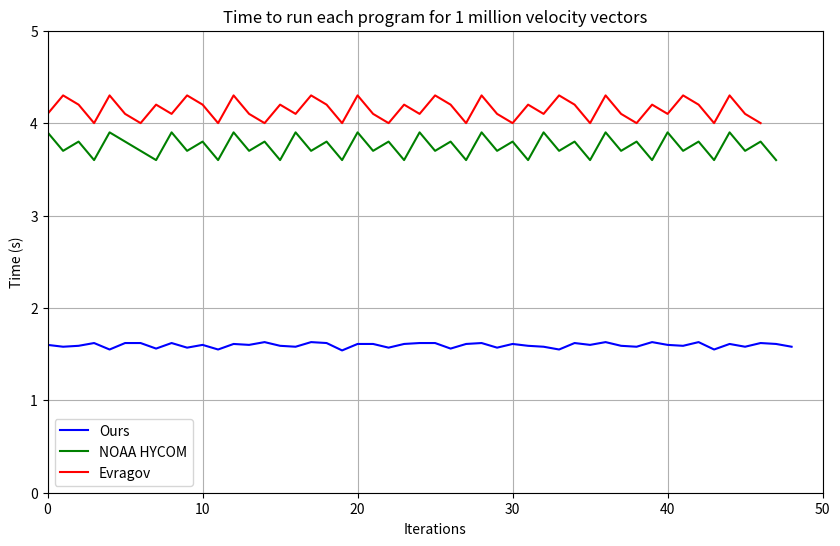
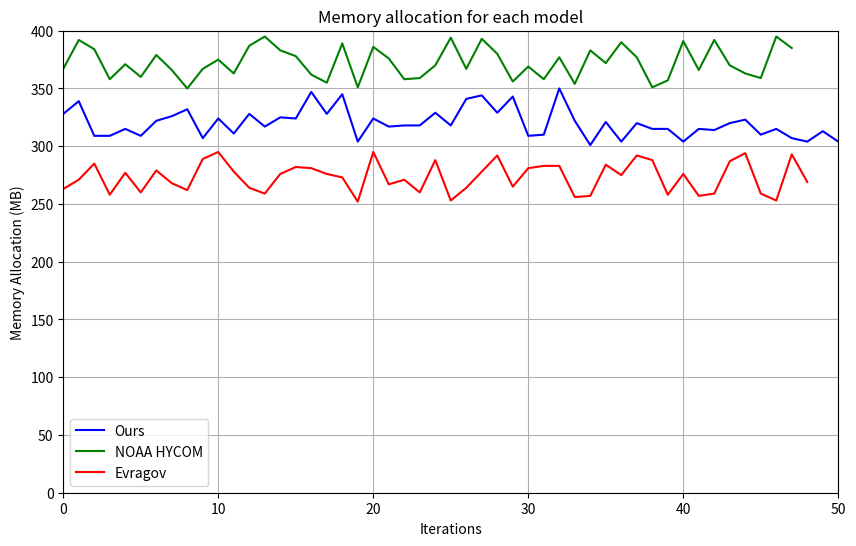

Write the Python code that produced these figures, in order.
import numpy as np
import matplotlib.pyplot as plt
from scipy.stats import ttest_ind

# Time values
our_time = [1.6, 1.58, 1.59, 1.62, 1.55, 1.62, 1.62, 1.56, 1.62, 1.57, 1.6, 1.55, 1.61, 1.6, 1.63, 1.59, 1.58, 1.63, 1.62, 1.54, 1.61, 1.61, 1.57, 1.61, 1.62, 1.62, 1.56, 1.61, 1.62, 1.57, 1.61, 1.59, 1.58, 1.55, 1.62, 1.6, 1.63, 1.59, 1.58, 1.63, 1.6, 1.59, 1.63, 1.55, 1.61, 1.58, 1.62, 1.61, 1.58]
hycom_time = [3.9, 3.7, 3.8, 3.6, 3.9, 3.8, 3.7, 3.6, 3.9, 3.7, 3.8, 3.6, 3.9, 3.7, 3.8, 3.6, 3.9, 3.7, 3.8, 3.6, 3.9, 3.7, 3.8, 3.6, 3.9, 3.7, 3.8, 3.6, 3.9, 3.7, 3.8, 3.6, 3.9, 3.7, 3.8, 3.6, 3.9, 3.7, 3.8, 3.6, 3.9, 3.7, 3.8, 3.6, 3.9, 3.7, 3.8, 3.6]
evragov_time = [4.1, 4.3, 4.2, 4.0, 4.3, 4.1, 4.0, 4.2, 4.1, 4.3, 4.2, 4.0, 4.3, 4.1, 4.0, 4.2, 4.1, 4.3, 4.2, 4.0, 4.3, 4.1, 4.0, 4.2, 4.1, 4.3, 4.2, 4.0, 4.3, 4.1, 4.0, 4.2, 4.1, 4.3, 4.2, 4.0, 4.3, 4.1, 4.0, 4.2, 4.1, 4.3, 4.2, 4.0, 4.3, 4.1, 4.0]

# Memory allocation values
ours_memory = [328, 339, 309, 309, 315, 309, 322, 326, 332, 307, 324, 311, 328, 317, 325, 324, 347, 328, 345, 304, 324, 317, 318, 318, 329, 318, 341, 344, 329, 343, 309, 310, 350, 322, 301, 321, 304, 320, 315, 315, 304, 315, 314, 320, 323, 310, 315, 307, 304, 313, 304]
hycom_memory = [367, 392, 384, 358, 371, 360, 379, 366, 350, 367, 375, 363, 387, 395, 383, 378, 362, 355, 389, 351, 386, 376, 358, 359, 370, 394, 367, 393, 380, 356, 369, 358, 377, 354, 383, 372, 390, 377, 351, 357, 391, 366, 392, 370, 363, 359, 395, 385]
evragov_memory = [263, 271, 285, 258, 277, 260, 279, 268, 262, 289, 295, 278, 264, 259, 276, 282, 281, 276, 273, 252, 295, 267, 271, 260, 288, 253, 264, 278, 292, 265, 281, 283, 283, 256, 257, 284, 275, 292, 288, 258, 276, 257, 259, 287, 294, 259, 253, 293, 269]

# Plotting time graph
plt.figure(figsize=(10, 6))
plt.plot(our_time, label='Ours', color='blue')
plt.plot(hycom_time, label='NOAA HYCOM', color='green')
plt.plot(evragov_time, label='Evragov', color='red')
plt.xlabel('Iterations')
plt.ylabel('Time (s)')
plt.title('Time to run each program for 1 million velocity vectors')
plt.xlim(0, 50)  # Set x-axis limits
plt.ylim(0, 5)   # Set y-axis limits
plt.legend()
plt.grid(True)
plt.show()

# Plotting memory allocation graph
plt.figure(figsize=(10, 6))
plt.plot(ours_memory, label='Ours', color ='blue')
plt.plot(hycom_memory, label='NOAA HYCOM', color ='green')
plt.plot(evragov_memory, label='Evragov', color= 'red')
plt.xlabel('Iterations')
plt.ylabel('Memory Allocation (MB)')
plt.title('Memory allocation for each model')
plt.xlim(0, 50)   # Set x-axis limits
plt.ylim(0, 400) # Set y-axis limits
plt.legend()
plt.grid(True)
plt.show()

# Perform t-test for time
time_ours = np.array(our_time)
time_hycom = np.array(hycom_time)
time_evragov = np.array(evragov_time)

time_statistic, time_pvalue_ours_hycom = ttest_ind(time_ours, time_hycom)
time_statistic, time_pvalue_ours_evragov = ttest_ind(time_ours, time_evragov)
time_statistic, time_pvalue_hycom_evragov = ttest_ind(time_hycom, time_evragov)

print("Time t-test (Ours vs NOAA HYCOM): p-value =", time_pvalue_ours_hycom)
print("Time t-test (Ours vs Evragov): p-value =", time_pvalue_ours_evragov)
print("Time t-test (NOAA HYCOM vs Evragov): p-value =", time_pvalue_hycom_evragov)

# Perform t-test for memory allocation
memory_ours = np.array(ours_memory)
memory_hycom = np.array(hycom_memory)
memory_evragov = np.array(evragov_memory)

memory_statistic, memory_pvalue_ours_hycom = ttest_ind(memory_ours, memory_hycom)
memory_statistic, memory_pvalue_ours_evragov = ttest_ind(memory_ours, memory_evragov)
memory_statistic, memory_pvalue_hycom_evragov = ttest_ind(memory_hycom, memory_evragov)

print("Memory t-test (Ours vs NOAA HYCOM): p-value =", memory_pvalue_ours_hycom)
print("Memory t-test (Ours vs Evragov): p-value =", memory_pvalue_ours_evragov)
print("Memory t-test (NOAA HYCOM vs Evragov): p-value =", memory_pvalue_hycom_evragov)
